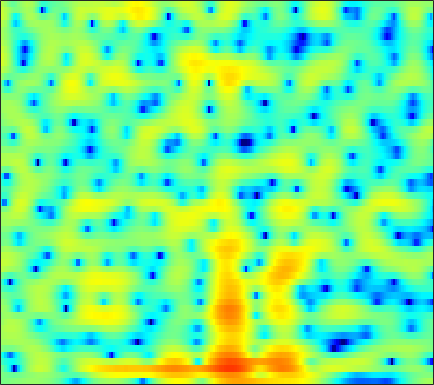

Data behind this chart, as committed beside it:
-0.56983, -0.48293, -0.3665, -0.24509, -0.14525, 0.0031849, 0.15023, 0.25952, 0.40866, 0.57127, 0.7226, 0.82341, 0.94259, 1.0452, 1.0998, 1.1439, 1.1375, 1.1067, 1.0426, 0.92833, 0.75313, 0.57735, 0.28287, -0.093674
-0.1687, -0.4262, -0.7512, -1.029, -1.189, -1.311, -1.315, -1.24, -1.046, -0.7574, -0.4148, -0.1357, 0.2383, 0.5849, 0.8149, 1.069, 1.255, 1.344, 1.393, 1.363, 1.257, 1.131, 0.9032, 0.6068
-0.5908, -1.593, -3.301, -5.639, -8.082, -13.3, -25.97, -17.67, -9.831, -5.726, -2.957, -1.379, 0.2668, 1.522, 2.259, 3.007, 3.512, 3.743, 3.871, 3.789, 3.493, 3.126, 2.438, 1.5
-3.252, -4.037, -5.078, -5.948, -6.422, -6.67, -6.407, -5.867, -4.816, -3.534, -2.183, -1.187, 0.03919, 1.096, 1.771, 2.504, 3.023, 3.281, 3.451, 3.418, 3.184, 2.881, 2.31, 1.552
-4.818, -6.417, -9.221, -12.92, -15.38, -13.83, -9.955, -7.536, -4.981, -2.984, -1.394, -0.4012, 0.7018, 1.569, 2.081, 2.598, 2.926, 3.06, 3.096, 2.974, 2.707, 2.429, 1.976, 1.453
0.004541, -0.2079, -0.4539, -0.6031, -0.6287, -0.5077, -0.2233, 0.07261, 0.5309, 1.011, 1.463, 1.767, 2.102, 2.333, 2.433, 2.462, 2.357, 2.186, 1.828, 1.306, 0.6131, -0.02182, -1.028, -2.24
1.446, 1.557, 1.673, 1.77, 1.832, 1.908, 1.973, 2.014, 2.048, 2.055, 2.023, 1.969, 1.852, 1.67, 1.488, 1.183, 0.7946, 0.4434, -0.1098, -0.7787, -1.581, -2.3, -3.437, -4.833
1.822, 2.046, 2.279, 2.444, 2.52, 2.556, 2.518, 2.441, 2.268, 2.015, 1.684, 1.383, 0.922, 0.4014, -0.01449, -0.5803, -1.135, -1.524, -1.992, -2.394, -2.753, -3.011, -3.359, -3.719
1.966, 2.297, 2.648, 2.891, 3, 3.039, 2.952, 2.802, 2.482, 2.017, 1.389, 0.7969, -0.1741, -1.358, -2.395, -3.938, -5.495, -6.443, -7.003, -6.596, -5.63, -4.837, -3.867, -3.071
1.131, 1.713, 2.286, 2.642, 2.787, 2.842, 2.756, 2.609, 2.301, 1.857, 1.251, 0.6597, -0.3586, -1.738, -3.088, -5.483, -8.821, -11.96, -13.7, -10.22, -6.851, -5.015, -3.218, -1.98
0.6024, 1.105, 1.454, 1.485, 1.345, 1.007, 0.6067, 0.3322, 0.09407, 0.02668, 0.08602, 0.1512, 0.1863, 0.09483, -0.06184, -0.3545, -0.6584, -0.8177, -0.865, -0.7027, -0.4079, -0.1754, 0.07341, 0.1592
1.627, 1.465, 0.9529, 0.02737, -1.014, -2.987, -5.858, -8.611, -10.76, -7.878, -4.423, -2.462, -0.5545, 0.7706, 1.495, 2.176, 2.612, 2.823, 2.962, 2.966, 2.834, 2.633, 2.184, 1.504
1.018, 0.6738, 0.01482, -0.8787, -1.719, -3.088, -4.59, -5.569, -6.001, -5.055, -3.329, -2.006, -0.4537, 0.7996, 1.545, 2.309, 2.82, 3.062, 3.188, 3.115, 2.83, 2.488, 1.823, 0.942
-0.391, -0.6484, -1.056, -1.466, -1.743, -2.002, -2.098, -2.029, -1.739, -1.234, -0.5692, -0.01871, 0.728, 1.423, 1.882, 2.373, 2.724, 2.875, 2.938, 2.813, 2.48, 2.092, 1.383, 0.4163
-2.246, -2.857, -3.755, -4.531, -4.826, -4.664, -3.942, -3.212, -2.151, -1.139, -0.2322, 0.3655, 1.066, 1.662, 2.024, 2.419, 2.709, 2.855, 2.946, 2.913, 2.739, 2.499, 2.016, 1.303
-3.244, -4.799, -7.99, -13.97, -26.66, -15.7, -8.839, -6.052, -3.602, -1.986, -0.8867, -0.2965, 0.2582, 0.6277, 0.8362, 1.082, 1.322, 1.516, 1.779, 2.031, 2.245, 2.343, 2.379, 2.298
0.06542, -0.6699, -1.771, -2.754, -3.188, -3.168, -2.605, -2.055, -1.406, -1.022, -0.9422, -1.089, -1.546, -2.235, -2.782, -3.329, -3.388, -3.001, -2.091, -1.02, -0.02395, 0.6448, 1.377, 1.947
3.097, 2.859, 2.503, 2.149, 1.899, 1.609, 1.324, 1.083, 0.6598, 0.04234, -0.8823, -1.846, -3.642, -6.287, -9.285, -16.52, -25.07, -14.4, -8.782, -5.614, -3.525, -2.331, -1.062, -0.03937
3.756, 3.705, 3.578, 3.378, 3.184, 2.857, 2.449, 2.073, 1.458, 0.7021, -0.2519, -1.118, -2.469, -4.043, -5.294, -6.74, -7.58, -7.658, -7.352, -6.887, -6.334, -5.798, -4.83, -3.605
3.04, 3.184, 3.253, 3.192, 3.062, 2.788, 2.419, 2.098, 1.623, 1.085, 0.5061, 0.03017, -0.6686, -1.427, -2.034, -2.93, -3.932, -4.841, -6.36, -8.655, -12.39, -16.65, -15.91, -9.563
1.145, 1.531, 1.754, 1.681, 1.458, 0.9983, 0.4302, 0.003376, -0.4516, -0.7167, -0.7837, -0.7447, -0.6894, -0.6898, -0.7721, -1.055, -1.537, -2.066, -2.976, -4.107, -5.295, -5.832, -5.46, -3.953
-0.845, -0.4485, -0.3718, -0.8019, -1.463, -2.847, -4.832, -6.663, -8.8, -8.631, -6.546, -4.913, -3.145, -1.907, -1.263, -0.6744, -0.3551, -0.2407, -0.2079, -0.2025, -0.1599, -0.03121, 0.2913, 0.7984
-0.9443, -0.7852, -0.9143, -1.475, -2.222, -3.743, -5.971, -8.156, -10.94, -10.61, -7.742, -5.727, -3.668, -2.208, -1.421, -0.6509, -0.1305, 0.1502, 0.4102, 0.6226, 0.835, 1.013, 1.285, 1.62
0.2276, 0.3352, 0.3067, 0.07858, -0.2171, -0.7365, -1.325, -1.735, -2.118, -2.174, -1.945, -1.655, -1.231, -0.857, -0.6227, -0.4358, -0.3448, -0.3336, -0.3331, -0.3601, -0.3477, -0.3061, -0.1534, 0.1019
1.468, 1.616, 1.738, 1.78, 1.769, 1.709, 1.594, 1.496, 1.338, 1.16, 0.954, 0.7711, 0.4709, 0.07356, -0.2757, -0.8292, -1.439, -1.919, -2.533, -3.129, -3.646, -3.953, -4.151, -3.991
1.82, 1.94, 2.131, 2.388, 2.605, 2.871, 3.08, 3.168, 3.16, 2.975, 2.591, 2.15, 1.343, 0.2623, -0.7537, -2.312, -3.997, -5.258, -6.786, -7.949, -9.183, -10.35, -12.63, -14.63
-0.2474, -0.5243, -0.2981, 0.5658, 1.41, 2.529, 3.454, 3.949, 4.338, 4.39, 4.073, 3.571, 2.5, 0.9025, -0.7359, -3.744, -8.171, -13.11, -20.36, -15.13, -12.18, -11.59, -11.99, -12.5
-7.798, -14.97, -14.44, -5.709, -2.318, 0.6268, 2.559, 3.566, 4.426, 4.831, 4.81, 4.527, 3.776, 2.604, 1.411, -0.5545, -2.844, -4.513, -6.044, -6.184, -5.716, -5.365, -4.928, -4.529
-3.663, -4.245, -4.08, -2.904, -1.728, -0.1332, 1.244, 2.099, 2.965, 3.52, 3.769, 3.768, 3.536, 3.051, 2.557, 1.785, 0.9137, 0.3058, -0.4113, -0.9867, -1.454, -1.758, -2.2, -2.732
-2.487, -2.725, -2.732, -2.35, -1.837, -0.9367, 0.04397, 0.741, 1.589, 2.251, 2.715, 2.916, 3.01, 2.911, 2.744, 2.416, 1.993, 1.644, 1.159, 0.6242, 0.07738, -0.3599, -1.052, -1.896
-4.43, -5.415, -6.319, -6.088, -5.126, -3.413, -1.677, -0.5346, 0.6976, 1.631, 2.279, 2.595, 2.811, 2.848, 2.771, 2.561, 2.302, 2.055, 1.69, 1.3, 0.8651, 0.491, -0.04823, -0.6736
-5.689, -8.762, -16.72, -16.76, -9.828, -4.919, -1.951, -0.3853, 1.094, 2.066, 2.623, 2.829, 2.864, 2.689, 2.457, 2.086, 1.707, 1.468, 1.219, 1.052, 0.883, 0.7324, 0.4633, 0.08803
-0.2939, -0.9216, -1.46, -1.329, -0.7701, 0.2965, 1.398, 2.101, 2.804, 3.184, 3.218, 3.011, 2.436, 1.51, 0.6173, -0.6782, -1.861, -2.318, -2.2, -1.561, -0.8353, -0.4304, -0.1909, -0.3011
2.573, 2.524, 2.519, 2.611, 2.739, 2.983, 3.235, 3.373, 3.43, 3.283, 2.87, 2.32, 1.193, -0.5622, -2.44, -6.272, -13.7, -32.14, -11.64, -6.28, -3.587, -2.407, -1.606, -1.472
2.326, 2.363, 2.394, 2.426, 2.462, 2.522, 2.573, 2.595, 2.555, 2.393, 2.049, 1.642, 0.8549, -0.2206, -1.23, -2.697, -4.005, -4.476, -4.255, -3.372, -2.475, -1.968, -1.574, -1.558
0.6617, 0.6292, 0.5294, 0.4088, 0.3446, 0.3233, 0.4285, 0.5929, 0.8797, 1.151, 1.317, 1.354, 1.256, 1.008, 0.743, 0.3419, -0.013, -0.2183, -0.3767, -0.4219, -0.3765, -0.365, -0.3846, -0.5142
-1.492, -1.632, -2.112, -2.918, -3.631, -4.309, -4.089, -3.288, -1.835, -0.4348, 0.6789, 1.284, 1.812, 2.047, 2.083, 1.961, 1.727, 1.497, 1.188, 0.8892, 0.6569, 0.5458, 0.4361, 0.3695
-2.684, -2.591, -3.285, -5.173, -7.89, -15.91, -17.35, -8.963, -3.74, -0.7394, 1.159, 2.102, 2.872, 3.202, 3.203, 2.934, 2.366, 1.801, 0.9228, 0.06957, -0.5934, -0.7975, -0.6754, -0.2477
-1.575, -1.052, -0.8842, -1.159, -1.507, -1.815, -1.466, -0.7407, 0.5451, 1.784, 2.745, 3.239, 3.57, 3.547, 3.271, 2.56, 1.393, 0.1628, -2.145, -5.455, -9.743, -10.89, -7.338, -4
-0.177, 0.3227, 0.8066, 1.132, 1.316, 1.528, 1.77, 1.975, 2.259, 2.497, 2.629, 2.625, 2.453, 2.079, 1.643, 0.8119, -0.314, -1.404, -3.267, -5.565, -7.697, -8.085, -6.558, -4.424
0.6375, 1.054, 1.508, 1.83, 1.992, 2.128, 2.16, 2.137, 2.014, 1.782, 1.427, 1.089, 0.5598, -0.04323, -0.5041, -1.111, -1.687, -2.094, -2.564, -2.898, -2.982, -2.887, -2.487, -1.948
1.216, 1.556, 1.892, 2.099, 2.173, 2.163, 2.016, 1.802, 1.368, 0.7417, -0.09075, -0.8528, -2.007, -3.216, -4.017, -4.653, -4.679, -4.355, -3.671, -2.905, -2.169, -1.644, -0.998, -0.4152
1.411, 1.593, 1.734, 1.797, 1.798, 1.71, 1.507, 1.233, 0.68, -0.1667, -1.395, -2.648, -4.946, -8.349, -12.06, -17.25, -12.88, -9.269, -6.076, -3.925, -2.4, -1.481, -0.5075, 0.3083
0.7944, 0.5926, 0.3524, 0.2268, 0.2265, 0.3136, 0.394, 0.3906, 0.1967, -0.2807, -1.117, -2.007, -3.613, -5.622, -7.189, -8.389, -7.66, -6.377, -4.623, -3.211, -2.103, -1.443, -0.6642, 0.06184
-0.759, -2.106, -3.811, -4.49, -3.98, -2.583, -1.239, -0.4558, 0.2214, 0.5255, 0.5108, 0.3206, -0.08448, -0.5574, -0.8975, -1.239, -1.391, -1.412, -1.417, -1.529, -1.784, -2.058, -2.298, -2.124
-1.168, -3.966, -9.985, -15.11, -9.495, -4.652, -1.938, -0.6571, 0.4652, 1.14, 1.526, 1.681, 1.783, 1.772, 1.722, 1.578, 1.314, 1.003, 0.3377, -0.7271, -2.489, -4.493, -9.01, -15.84
1.649, 0.5677, -0.7318, -1.526, -1.689, -1.498, -1.159, -0.9315, -0.7065, -0.5379, -0.3556, -0.1685, 0.1247, 0.4458, 0.6748, 0.9135, 0.9919, 0.9018, 0.5343, -0.1711, -1.266, -2.317, -3.787, -4.522
3.657, 3.02, 2.097, 1.139, 0.402, -0.6132, -1.718, -2.598, -3.805, -4.842, -5.338, -5.167, -4.315, -3.085, -2.165, -1.074, -0.2073, 0.2702, 0.6849, 0.8386, 0.809, 0.6868, 0.5013, 0.3892
4.901, 4.308, 3.302, 2.061, 0.9513, -0.8089, -2.988, -4.995, -8.486, -13.8, -22.68, -18.64, -11.55, -7.463, -5.253, -2.964, -1.204, -0.1642, 0.917, 1.667, 2.148, 2.34, 2.416, 2.279
4.953, 4.344, 3.277, 1.916, 0.6855, -1.27, -3.6, -5.624, -8.61, -11.56, -13.47, -13.46, -11.74, -9.083, -7.03, -4.505, -2.342, -0.9968, 0.4554, 1.551, 2.305, 2.684, 2.909, 2.837
4.147, 3.537, 2.513, 1.212, 0.04488, -1.787, -3.965, -5.869, -8.848, -12.62, -17.7, -21.46, -17.38, -11.93, -8.911, -5.757, -3.327, -1.849, -0.2679, 0.9443, 1.819, 2.279, 2.647, 2.756
3.121, 2.577, 1.673, 0.5629, -0.4081, -1.873, -3.556, -4.97, -7.073, -9.383, -11.54, -12.3, -11.29, -8.893, -7.004, -4.756, -2.872, -1.677, -0.3632, 0.6578, 1.431, 1.845, 2.231, 2.428
2.262, 1.805, 1.019, 0.07949, -0.6947, -1.785, -2.874, -3.636, -4.514, -5.147, -5.436, -5.394, -4.95, -4.145, -3.406, -2.351, -1.325, -0.6229, 0.1931, 0.8537, 1.36, 1.641, 1.88, 1.984
2.085, 1.643, 0.813, -0.2664, -1.181, -2.422, -3.456, -3.935, -4.104, -3.818, -3.258, -2.748, -2.027, -1.319, -0.8049, -0.176, 0.3728, 0.7227, 1.116, 1.428, 1.642, 1.747, 1.768, 1.659
3.105, 2.627, 1.536, -0.145, -1.882, -4.957, -8.707, -10.23, -7.923, -4.771, -2.44, -1.15, 0.09442, 0.9306, 1.344, 1.661, 1.778, 1.781, 1.735, 1.7, 1.706, 1.71, 1.684, 1.49
4.364, 3.929, 2.893, 1.321, -0.2525, -2.934, -5.868, -6.867, -5.163, -2.482, -0.3659, 0.7799, 1.783, 2.261, 2.282, 1.91, 1.11, 0.297, -0.8665, -1.648, -1.559, -1.065, -0.272, 0.2417
4.058, 3.628, 2.834, 1.875, 1.133, 0.2736, -0.2556, -0.3467, -0.04411, 0.597, 1.308, 1.744, 2.062, 1.964, 1.559, 0.4637, -1.468, -3.745, -8.837, -23.25, -12.94, -7.651, -4.153, -2.293
3.25, 2.548, 1.405, 0.1587, -0.6751, -1.349, -1.315, -0.8766, 0.006027, 0.9392, 1.733, 2.158, 2.444, 2.355, 2.024, 1.187, -0.114, -1.34, -3.083, -4.337, -4.482, -4.03, -3.189, -2.488
